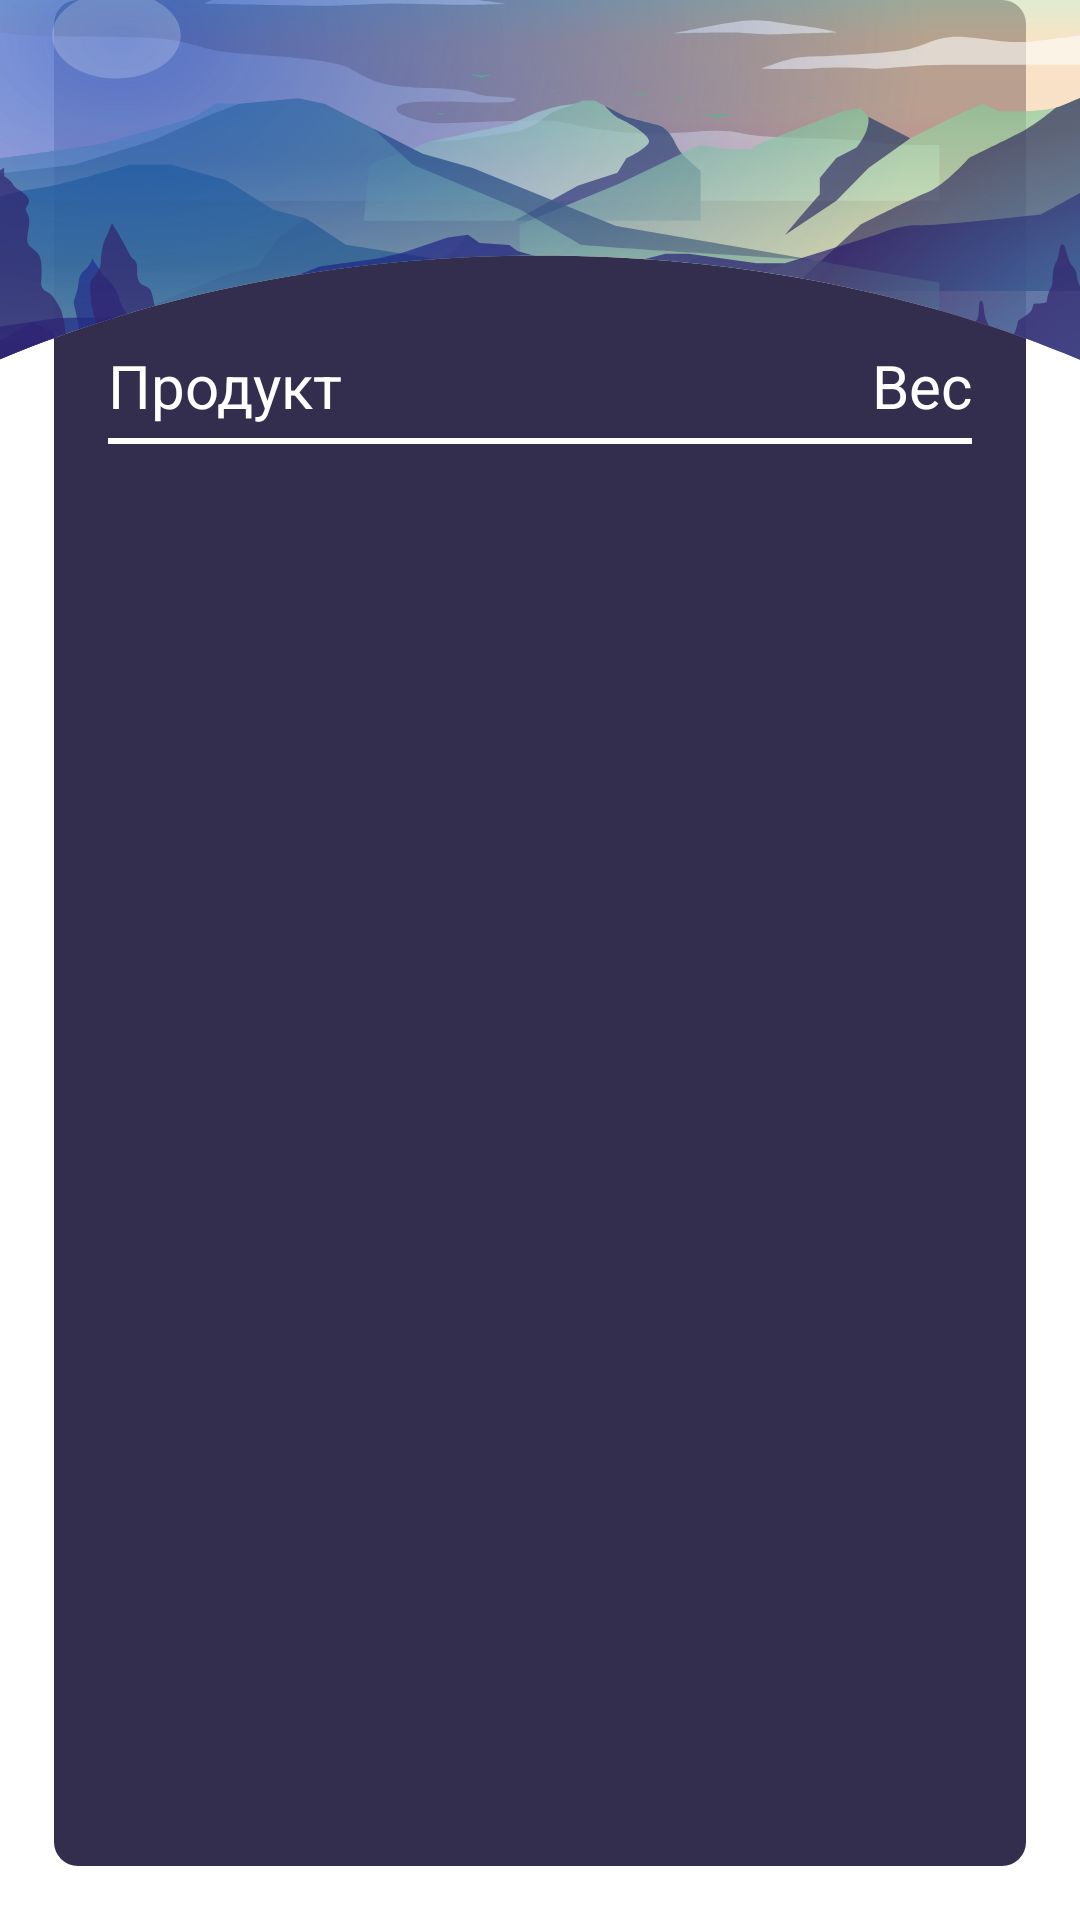

Layout XML and referenced resources for this Android screen:
<!-- AndroidManifest.xml: fallback theme Theme.MaterialComponents.DayNight.NoActionBar -->
<!-- res/layout/fragment_purchase_list.xml -->
<?xml version="1.0" encoding="utf-8"?>
<androidx.constraintlayout.widget.ConstraintLayout xmlns:android="http://schemas.android.com/apk/res/android"
    xmlns:app="http://schemas.android.com/apk/res-auto"
    android:layout_width="match_parent"
    android:layout_height="match_parent">

    <com.google.android.material.appbar.AppBarLayout
        android:id="@+id/appBarLayout"
        android:layout_width="match_parent"
        android:layout_height="120dp"
        android:background="@null"
        android:theme="@style/ThemeOverlay.AppCompat.Dark.ActionBar"
        app:elevation="0dp"
        app:layout_constraintEnd_toEndOf="parent"
        app:layout_constraintStart_toStartOf="parent"
        app:layout_constraintTop_toTopOf="parent">

        <FrameLayout
            android:layout_width="match_parent"
            android:layout_height="match_parent">

            <androidx.appcompat.widget.AppCompatImageView
                android:layout_width="match_parent"
                android:layout_height="match_parent"
                android:contentDescription="@string/app_name"
                android:scaleType="fitXY"
                android:src="@drawable/bg_coordinator_create" />

            <androidx.appcompat.widget.Toolbar
                android:id="@+id/toolbarPurchaseList"
                android:layout_width="match_parent"
                android:layout_height="?attr/actionBarSize"
                android:layout_gravity="top"
                android:background="@null"
                app:popupTheme="@style/AppTheme.PopupOverlay" />
        </FrameLayout>

    </com.google.android.material.appbar.AppBarLayout>

    <androidx.constraintlayout.widget.ConstraintLayout
        android:id="@+id/constraintLayout"
        android:layout_width="0dp"
        android:layout_height="0dp"
        android:layout_marginStart="@dimen/margin_m"
        android:layout_marginEnd="@dimen/margin_m"
        android:layout_marginBottom="@dimen/margin_m"
        android:background="@drawable/bg_layout"
        android:focusableInTouchMode="true"
        android:paddingBottom="@dimen/margin_m"
        android:translationZ="-1dp"
        app:layout_constraintBottom_toBottomOf="parent"
        app:layout_constraintEnd_toEndOf="parent"
        app:layout_constraintStart_toStartOf="parent"
        app:layout_constraintTop_toTopOf="@+id/appBarLayout"
        app:layout_constraintVertical_bias="0.0">

        <LinearLayout
            android:id="@+id/layoutCreateFoodReceptionHeader"
            android:layout_width="match_parent"
            android:layout_height="wrap_content"
            android:layout_marginStart="@dimen/margin_m"
            android:layout_marginTop="115dp"
            android:layout_marginEnd="@dimen/margin_m"
            android:orientation="horizontal"
            app:layout_constraintEnd_toEndOf="parent"
            app:layout_constraintStart_toStartOf="parent"
            app:layout_constraintTop_toTopOf="parent">

            <TextView
                style="@style/TextL"
                android:layout_width="0dp"
                android:layout_height="wrap_content"
                android:layout_weight="1"
                android:gravity="start"
                android:text="Продукт" />

            <TextView
                style="@style/TextL"
                android:layout_width="0dp"
                android:layout_height="wrap_content"
                android:layout_weight="1"
                android:gravity="end"
                android:text="Вес" />
        </LinearLayout>

        <View
            android:id="@+id/viewSeparator"
            android:layout_width="match_parent"
            android:layout_height="2dp"
            android:layout_marginStart="@dimen/margin_m"
            android:layout_marginTop="@dimen/margin_min"
            android:layout_marginEnd="@dimen/margin_m"
            android:background="@color/colorWhite"
            app:layout_constraintTop_toBottomOf="@+id/layoutCreateFoodReceptionHeader" />

        <androidx.recyclerview.widget.RecyclerView
            android:id="@+id/purchaseListItemsRecyclerView"
            android:layout_width="0dp"
            android:layout_height="0dp"
            android:layout_marginStart="@dimen/margin_m"
            android:layout_marginEnd="@dimen/margin_m"
            app:layout_constraintBottom_toBottomOf="parent"
            app:layout_constraintEnd_toEndOf="parent"
            app:layout_constraintStart_toStartOf="parent"
            app:layout_constraintTop_toBottomOf="@+id/viewSeparator" />

    </androidx.constraintlayout.widget.ConstraintLayout>

</androidx.constraintlayout.widget.ConstraintLayout>
<!-- resources referenced by this layout -->
<resources>
  <color name="colorWhite">#ffffff</color>
  <dimen name="margin_m">18dp</dimen>
  <dimen name="margin_min">4dp</dimen>
  <!-- drawable bg_coordinator_create: vector/xml drawable (drawable, 19810 chars, omitted) -->
  <!-- drawable bg_layout (drawable) -->
  <?xml version="1.0" encoding="utf-8"?>
  <shape xmlns:android="http://schemas.android.com/apk/res/android">
      <solid android:color="@color/colorCard" />
      <corners android:radius="@dimen/size_xs" />
      <padding
          android:bottom="0dp"
          android:left="0dp"
          android:right="0dp"
          android:top="0dp" />
  </shape>
  <string name="app_name">Hiking Food</string>
  <style name="AppTheme.PopupOverlay" parent="ThemeOverlay.AppCompat.Light" />
  <style name="TextL">
          <item name="android:layout_width">wrap_content</item>
          <item name="android:layout_height">wrap_content</item>
          <item name="android:textSize">@dimen/text_l</item>
          <item name="android:textColor">@color/colorWhite</item>
      </style>
  <color name="colorCard">#332E4E</color>
  <dimen name="size_xs">8sp</dimen>
  <dimen name="text_l">20sp</dimen>
</resources>
